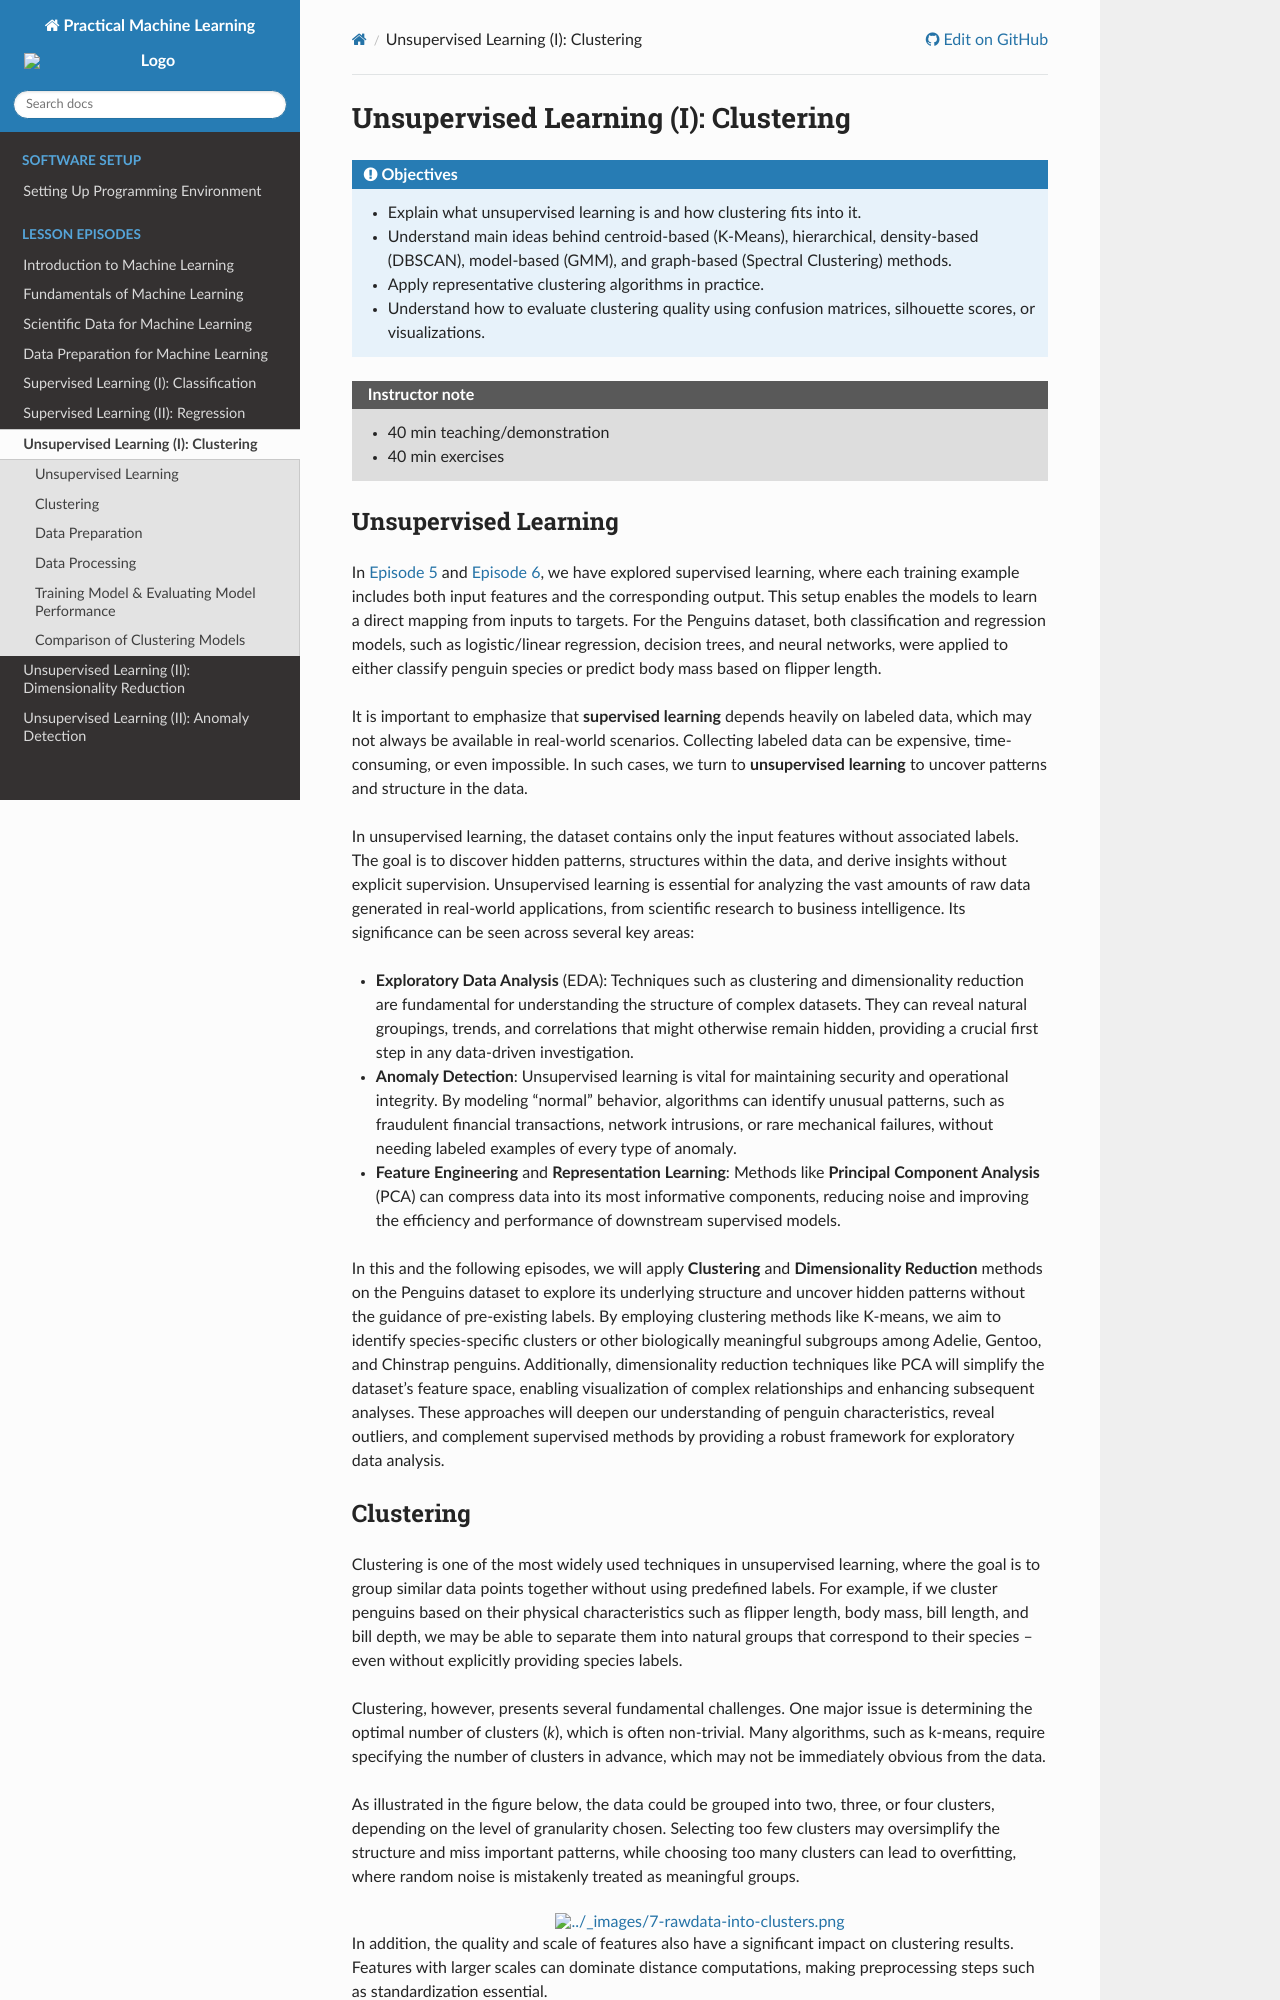

repository: ENCCS/practical-machine-learning · page: branch/feature--anomaly-detection/07-unsupervised-ML-clustering/index.html · generator: sphinx

# Unsupervised Learning (I): Clustering



:::{objectives}
- Explain what unsupervised learning is and how clustering fits into it.
- Understand main ideas behind centroid-based (K-Means), hierarchical, density-based (DBSCAN), model-based (GMM), and graph-based (Spectral Clustering) methods.
- Apply representative clustering algorithms in practice.
- Understand how to evaluate clustering quality using confusion matrices, silhouette scores, or visualizations.
:::



:::{instructor-note}
- 40 min teaching/demonstration
- 40 min exercises
:::



## Unsupervised Learning


In [Episode 5](./05-supervised-ML-classification.md) and [Episode 6](./06-supervised-ML-regression.md), we have explored supervised learning, where each training example includes both input features and the corresponding output.
This setup enables the models to learn a direct mapping from inputs to targets. For the Penguins dataset, both classification and regression models, such as logistic/linear regression, decision trees, and neural networks, were applied to either classify penguin species or predict body mass based on flipper length.


It is important to emphasize that **supervised learning** depends heavily on labeled data, which may not always be available in real-world scenarios. Collecting labeled data can be expensive, time-consuming, or even impossible.
In such cases, we turn to **unsupervised learning** to uncover patterns and structure in the data.

In unsupervised learning, the dataset contains only the input features without associated labels. The goal is to discover hidden patterns, structures within the data, and derive insights without explicit supervision.
Unsupervised learning is essential for analyzing the vast amounts of raw data generated in real-world applications, from scientific research to business intelligence. Its significance can be seen across several key areas:
- **Exploratory Data Analysis** (EDA): Techniques such as clustering and dimensionality reduction are fundamental for understanding the structure of complex datasets. They can reveal natural groupings, trends, and correlations that might otherwise remain hidden, providing a crucial first step in any data-driven investigation.
- **Anomaly Detection**: Unsupervised learning is vital for maintaining security and operational integrity. By modeling "normal" behavior, algorithms can identify unusual patterns, such as fraudulent financial transactions, network intrusions, or rare mechanical failures, without needing labeled examples of every type of anomaly.
- **Feature Engineering** and **Representation Learning**: Methods like **Principal Component Analysis** (PCA) can compress data into its most informative components, reducing noise and improving the efficiency and performance of downstream supervised models.


In this and the following episodes, we will apply **Clustering** and **Dimensionality Reduction** methods on the Penguins dataset to explore its underlying structure and uncover hidden patterns without the guidance of pre-existing labels. 
By employing clustering methods like K-means, we aim to identify species-specific clusters or other biologically meaningful subgroups among Adelie, Gentoo, and Chinstrap penguins. Additionally, dimensionality reduction techniques like PCA will simplify the dataset’s feature space, enabling visualization of complex relationships and enhancing subsequent analyses.
These approaches will deepen our understanding of penguin characteristics, reveal outliers, and complement supervised methods by providing a robust framework for exploratory data analysis.
